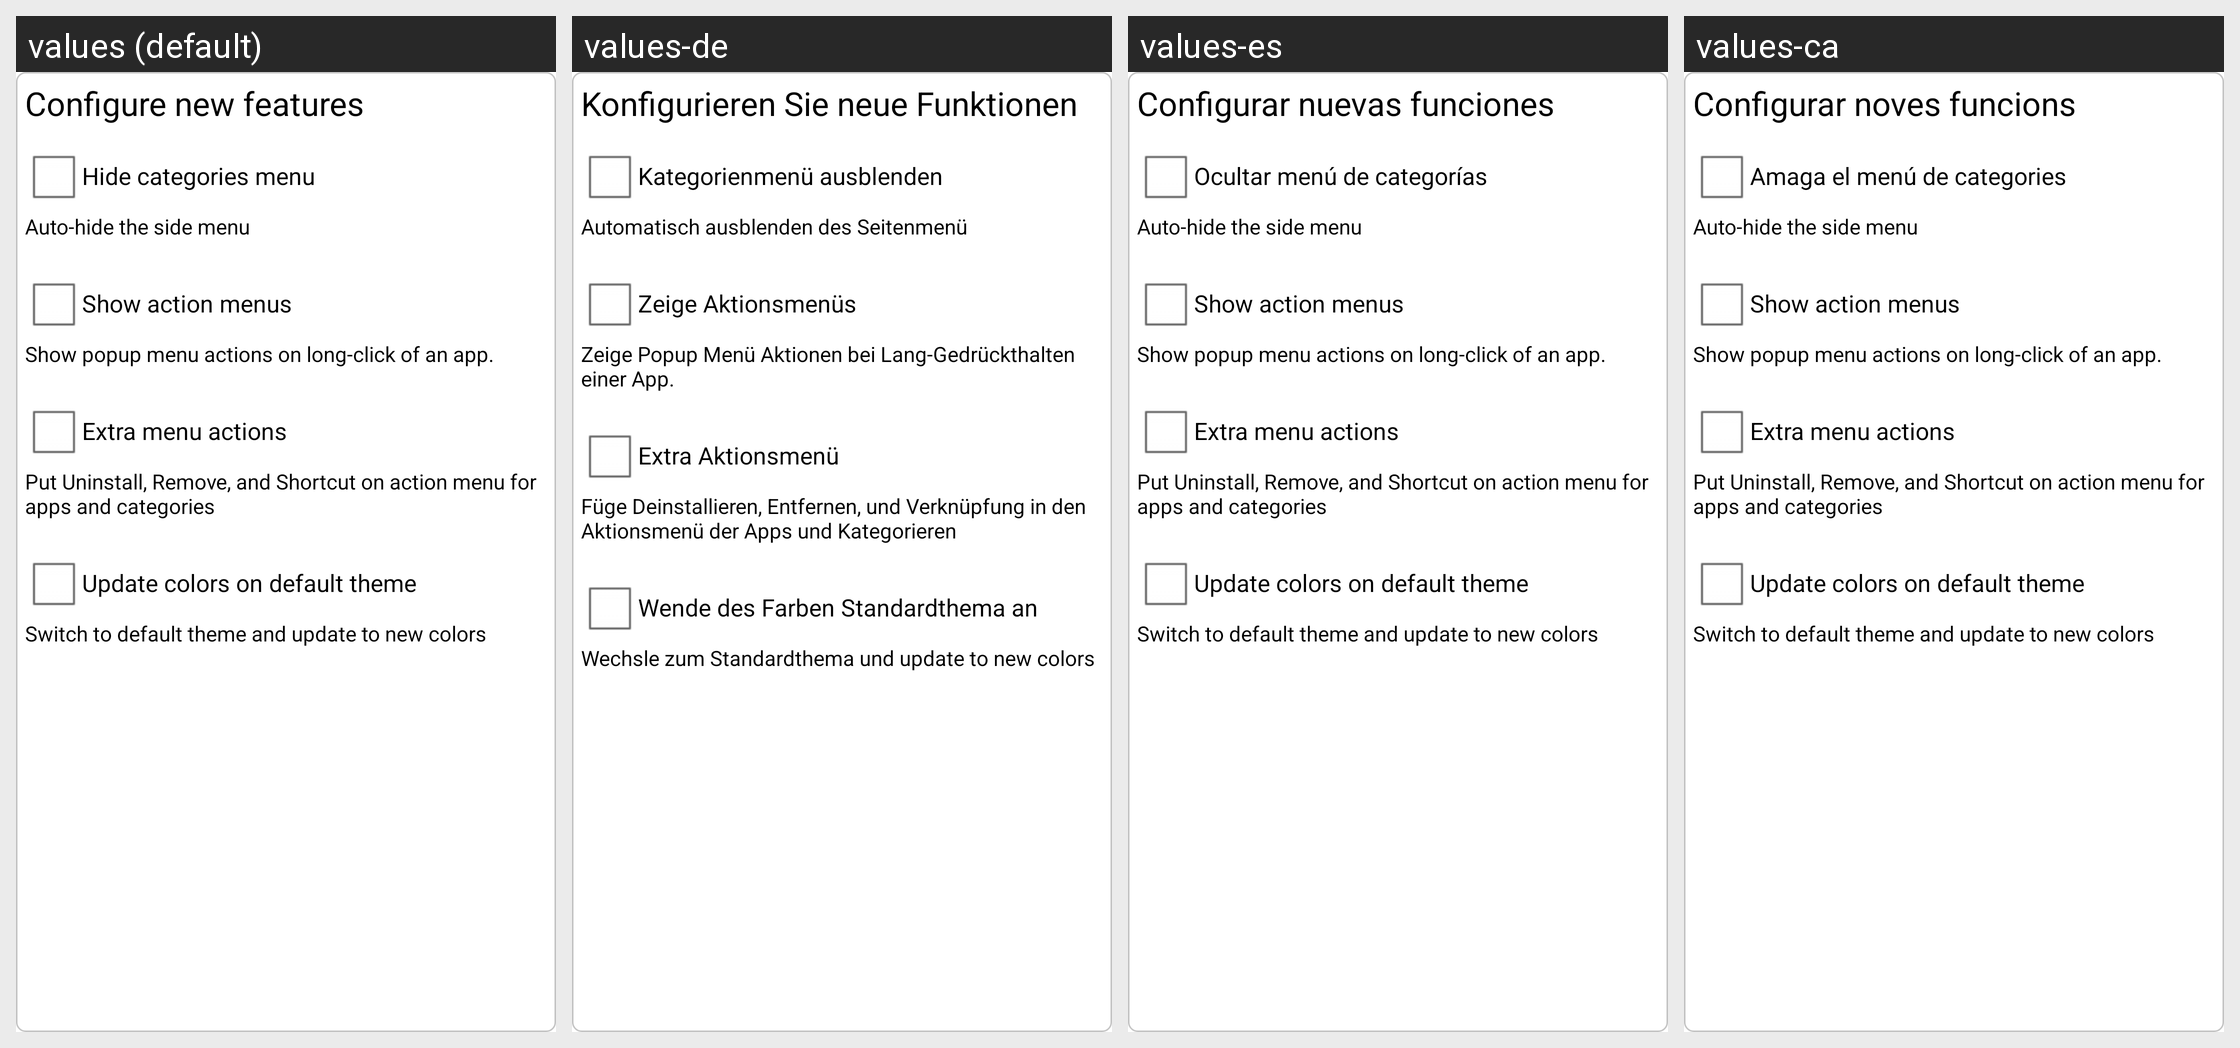

Here is an Android app screen in its default locale and in the app's own translations. Write out the translated-string differences for the strings that appear on this screen.
Android screen res/layout/new_features.xml rendered under 4 locales, left to right: values (default), values-de, values-es, values-ca. Device: Nexus 5 (rendered at 1080×1920; each locale shown at half size, 540×960, under a caption strip naming it); theme AppTheme.
Other locales in the repository, not shown: values-eo, values-fr, values-ja, values-pt, values-ru, values-zh-rCN.
Strings drawn on this screen, with the default value and each locale's value (text and hints the layout hard-codes, and strings that could not be matched under every locale, appear in the picture but are not listed):

enable_some_new_features
  values: Configure new features
  values-de: Konfigurieren Sie neue Funktionen
  values-es: Configurar nuevas funciones
  values-ca: Configurar noves funcions

pref_hide_menu
  values: Hide categories menu
  values-de: Kategorienmenü ausblenden
  values-es: Ocultar menú de categorías
  values-ca: Amaga el menú de categories

autohide_side_menu
  values: Auto-hide the side menu
  values-de: Automatisch ausblenden des Seitenmenü
  values-es: Auto-hide the side menu
  values-ca: Auto-hide the side menu

pref_show_action
  values: Show action menus
  values-de: Zeige Aktionsmenüs
  values-es: Show action menus
  values-ca: Show action menus

pref_key_show_action_menus_summ
  values: Show popup menu actions on long-click of an app.
  values-de: Zeige Popup Menü Aktionen bei Lang-Gedrückthalten einer App.
  values-es: Show popup menu actions on long-click of an app.
  values-ca: Show popup menu actions on long-click of an app.

pref_extra_actions_title
  values: Extra menu actions
  values-de: Extra Aktionsmenü
  values-es: Extra menu actions
  values-ca: Extra menu actions

pref_extra_actions_summ
  values: Put Uninstall, Remove, and Shortcut on action menu for apps and categories
  values-de: Füge Deinstallieren, Entfernen, und Verknüpfung in den Aktionsmenü der Apps und Kategorieren
  values-es: Put Uninstall, Remove, and Shortcut on action menu for apps and categories
  values-ca: Put Uninstall, Remove, and Shortcut on action menu for apps and categories

update_colors
  values: Update colors on default theme
  values-de: Wende des Farben Standardthema an
  values-es: Update colors on default theme
  values-ca: Update colors on default theme

switch_default_theme
  values: Switch to default theme and update to new colors
  values-de: Wechsle zum Standardthema und update to new colors
  values-es: Switch to default theme and update to new colors
  values-ca: Switch to default theme and update to new colors
